Run: headless pygame with SDL's dummy video driver; simulated clock (each Clock.tick advances the game by its frame time, no real sleeping); random seed 0; keys injected as events and as key.get_pressed() state; no mouse input.
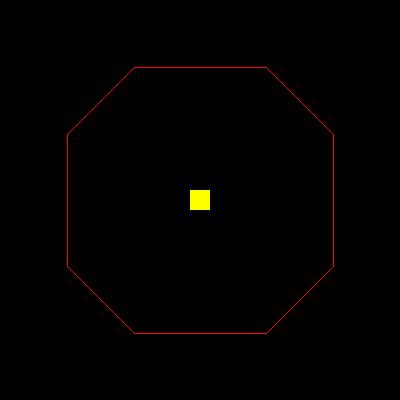
Frame 1 of 4 · flips 1–60 · no input
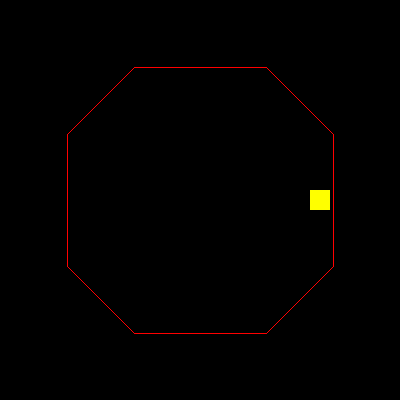
Frame 2 of 4 · flips 61–180 · tapped SPACE, RETURN · held RIGHT (→), D
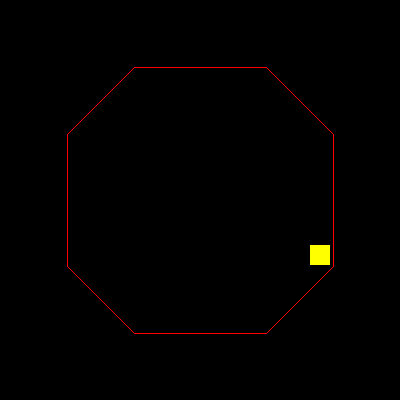
Frame 3 of 4 · flips 181–300 · held DOWN (↓), S
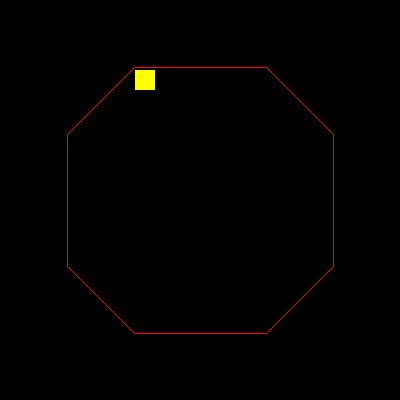
Frame 4 of 4 · flips 301–420 · held LEFT (←), A, UP (↑), W

The pygame program that drew these frames:

# pygame.math module, pygame.math.Vector2 object
# https://www.pygame.org/docs/ref/math.html
#
# Detecting collisions between polygons and rectangles in Pygame
# https://stackoverflow.com/questions/64095396/detecting-collisions-between-polygons-and-rectangles-in-pygame/64106246#64106246
#
# GitHub - PyGameExamplesAndAnswers - Collision and Intersection - Rectangle and polygon
# https://github.com/Rabbid76/PyGameExamplesAndAnswers/blob/master/documentation/pygame/pygame_collision_and_intesection.md
#
# https://replit.com/@Rabbid76/PyGame-CollisionPolygonRectangle

import pygame


def collideLineLine(P0, P1, Q0, Q1):
    d = (P1[0] - P0[0]) * (Q1[1] - Q0[1]) + (P1[1] - P0[1]) * (Q0[0] - Q1[0])
    if d == 0:
        return None
    t = ((Q0[0] - P0[0]) * (Q1[1] - Q0[1]) + (Q0[1] - P0[1]) * (Q0[0] - Q1[0])) / d
    u = ((Q0[0] - P0[0]) * (P1[1] - P0[1]) + (Q0[1] - P0[1]) * (P0[0] - P1[0])) / d
    return 0 <= t <= 1 and 0 <= u <= 1


def colideRectLine(rect, p1, p2):
    return (
        collideLineLine(p1, p2, rect.topleft, rect.bottomleft)
        or collideLineLine(p1, p2, rect.bottomleft, rect.bottomright)
        or collideLineLine(p1, p2, rect.bottomright, rect.topright)
        or collideLineLine(p1, p2, rect.topright, rect.topleft)
    )


def collideRectPolygon(rect, polygon):
    for i in range(len(polygon) - 1):
        if colideRectLine(rect, polygon[i], polygon[i + 1]):
            return True
    return False


class Player:
    def __init__(self, x, y, color, size=20, speed=5):
        self.color = color
        self.speed = speed
        self.rect = pygame.Rect(x, y, size, size).move(-size // 2, -size // 2)

    def draw(self):
        pygame.draw.rect(window, self.color, self.rect)


def create_polygon(x, y, d):
    return [
        (x - d // 2, y - d),
        (x + d // 2, y - d),
        (x + d, y - d // 2),
        (x + d, y + d // 2),
        (x + d // 2, y + d),
        (x - d // 2, y + d),
        (x - d, y + d // 2),
        (x - d, y - d // 2),
        (x - d // 2, y - d),
    ]


pygame.init()
window = pygame.display.set_mode((400, 400))
clock = pygame.time.Clock()

player = Player(*window.get_rect().center, (255, 255, 0))
polygon = create_polygon(*window.get_rect().center, min(window.get_size()) // 3)

run = True
while run:
    clock.tick(60)
    for event in pygame.event.get():
        if event.type == pygame.QUIT:
            run = False

    keys = pygame.key.get_pressed()
    new_rect = player.rect.copy()
    new_rect.x += (keys[pygame.K_RIGHT] - keys[pygame.K_LEFT]) * player.speed
    new_rect.y += (keys[pygame.K_DOWN] - keys[pygame.K_UP]) * player.speed
    if not collideRectPolygon(new_rect, polygon):
        player.rect = new_rect.copy()

    window.fill(0)
    pygame.draw.polygon(window, (255, 0, 0), polygon, 1)
    player.draw()
    pygame.display.flip()

pygame.quit()
exit()
